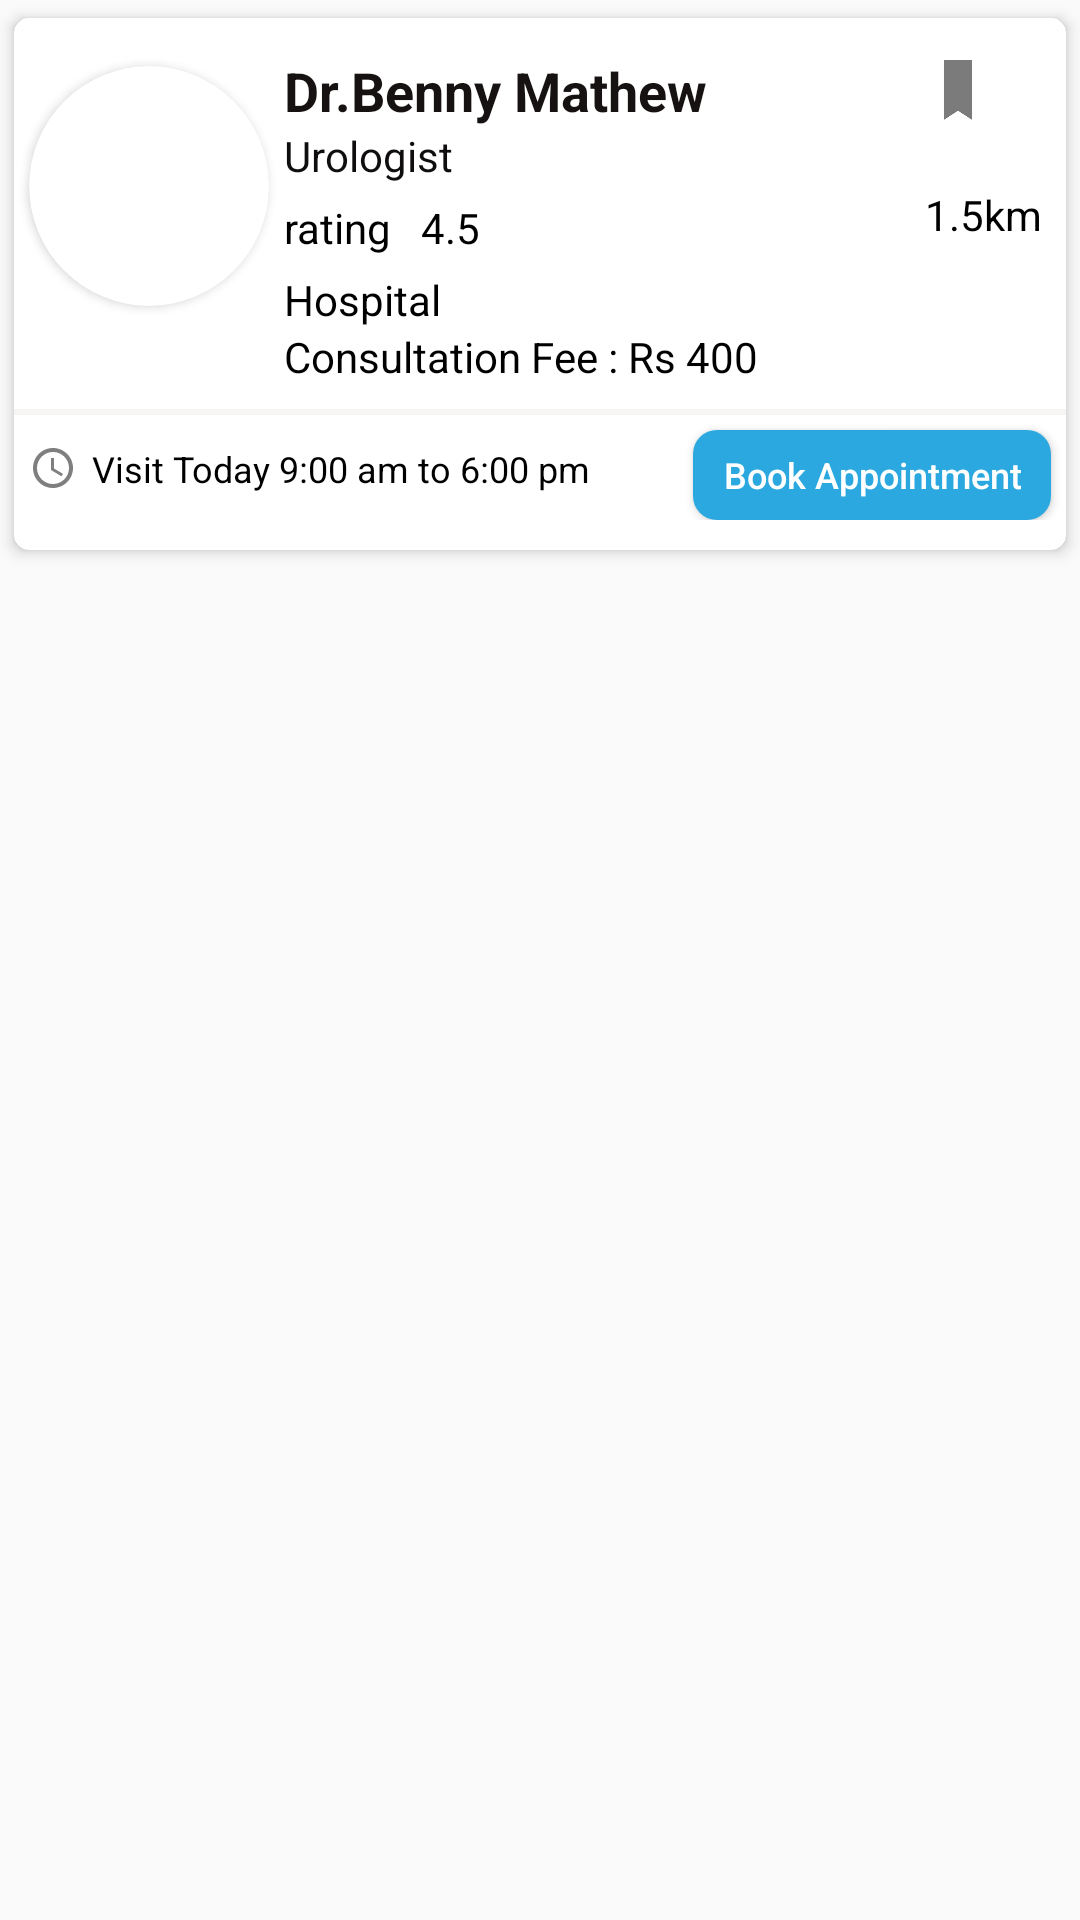

Produce the Android XML layout that renders to this screen, including the resource entries it uses.
<!-- AndroidManifest.xml: application theme AppTheme -->
<!-- res/layout/cards_layout.xml -->
<?xml version="1.0" encoding="utf-8"?>
<LinearLayout xmlns:android="http://schemas.android.com/apk/res/android"
    xmlns:app="http://schemas.android.com/apk/res-auto"
    android:orientation="vertical" android:layout_width="match_parent"
    android:layout_height="wrap_content">

    <android.support.v7.widget.CardView
        android:id="@+id/card_view"
        xmlns:card_view="http://schemas.android.com/apk/res-auto"
        android:layout_width="match_parent"
        android:layout_height="wrap_content"
        card_view:cardBackgroundColor="@color/WHT"
        card_view:cardCornerRadius="5dp"
        card_view:cardElevation="3dp"
        card_view:cardUseCompatPadding="true">

        <LinearLayout
            android:paddingBottom="10dp"
            android:orientation="vertical"
            android:layout_width="wrap_content"
            android:layout_height="wrap_content">


    <LinearLayout
        android:layout_width="match_parent"
        android:layout_height="wrap_content"
        android:orientation="horizontal">


        <android.support.v7.widget.CardView
            android:layout_width="80dp"
            android:layout_height="80dp"
            android:elevation="12dp"
            android:id="@+id/view2"
            android:layout_marginTop="16dp"
            android:layout_marginStart="5dp"
            app:cardCornerRadius="40dp"
            android:layout_centerHorizontal="true">
            <ImageView
                android:layout_height="80dp"
                android:layout_width="match_parent"
                android:id="@+id/imageView"
                android:src="@drawable/c1"

                android:scaleType="centerCrop"/>
        </android.support.v7.widget.CardView>
        <LinearLayout
            android:layout_width="0dp"
            android:layout_height="wrap_content"
            android:layout_marginTop="12dp"
            android:layout_weight="2"
            android:orientation="vertical">
            <TextView
                android:id="@+id/textViewName"
                android:layout_width="wrap_content"
                android:layout_height="wrap_content"
                android:layout_marginTop="0dp"
                android:paddingStart="5dp"
                android:paddingEnd="5dp"
                android:textColor="@color/Fadeblack"
                android:text="Dr.Benny Mathew"
                android:textStyle="bold"
                android:textAppearance="?android:attr/textAppearanceMedium"/>

            <TextView
                android:id="@+id/Specialisation"
                android:padding="0dp"
                android:layout_width="wrap_content"
                android:layout_height="wrap_content"
                android:text="Urologist"
                android:paddingStart="5dp"
                android:paddingEnd="5dp"
                android:textAppearance="?android:attr/textAppearanceSmall"
                android:textColor="#0F0D0D" />

            <TextView
                android:id="@+id/rating_bar"
                android:padding="5dp"
                android:layout_width="wrap_content"
                android:layout_height="wrap_content"
                android:text="rating   4.5"
                android:textColor="#000000"
                />
            <TextView
                android:id="@+id/hospital"
                android:layout_width="wrap_content"
                android:layout_height="wrap_content"
                android:text="Hospital"
                android:paddingStart="5dp"
                android:paddingEnd="5dp"
                android:padding="0dp"
                android:textColor="@color/Black"
                android:textAppearance="?android:attr/textAppearanceSmall"/>
            <TextView
                android:id="@+id/fee"
                android:layout_width="wrap_content"
                android:layout_height="wrap_content"
                android:paddingStart="5dp"
                android:paddingEnd="5dp"
                android:textColor="@color/Black"
                android:layout_marginBottom="8dp"
                android:text="Consultation Fee : Rs 400"
                android:padding="0dp"/>


        </LinearLayout>
        <LinearLayout
            android:layout_width="wrap_content"
            android:layout_height="wrap_content"
            android:orientation="vertical">


        <ImageView
            android:id="@+id/tag"
            android:layout_width="32dp"
            android:layout_height="32dp"
            android:layout_marginTop="8dp"
            android:src="@drawable/tag"
            android:alpha="0.65"/>
        <TextView
            android:id="@+id/kilometer"
            android:layout_width="wrap_content"
            android:layout_height="wrap_content"
            android:paddingStart="5dp"
            android:paddingEnd="8dp"
            android:textColor="@color/Black"
            android:layout_marginTop="16dp"
            android:text="1.5km"/>
        </LinearLayout>


    </LinearLayout>
            <View
                android:layout_width="match_parent"
                android:layout_height="2dp"
                android:background="@color/Fdwht" />
            <LinearLayout
                android:layout_width="match_parent"
                android:layout_height="wrap_content"
                android:orientation="horizontal">


            <TextView
                android:id="@+id/time"
                android:layout_width="wrap_content"
                android:layout_height="wrap_content"
                android:textColor="@color/Black"
                android:drawablePadding="5dp"
                android:layout_marginTop="3dp"
                android:gravity="center_vertical"
                android:drawableStart="@drawable/ic_time"
                android:textSize="12sp"
                android:layout_marginStart="5dp"
                android:text="Visit Today 9:00 am to 6:00 pm"/>
                <View
                    android:layout_width="wrap_content"
                    android:layout_height="1dp"
                    android:layout_weight="1"/>
                <Button
                    android:id="@+id/book"
                    android:layout_marginTop="5dp"
                    android:paddingStart="10dp"
                    android:paddingEnd="10dp"
                    android:textSize="12sp"
                    android:layout_width="wrap_content"
                    android:layout_height="30dp"
                    android:textAllCaps="false"
                    android:layout_marginEnd="5dp"
                    android:text="Book Appointment"
                    android:background="@drawable/button_blue"
                    android:textColor="@color/WHT"/>
        </LinearLayout>
        </LinearLayout>



    </android.support.v7.widget.CardView>




</LinearLayout>
<!-- resources referenced by this layout -->
<resources>
  <color name="Black">#000000</color>
  <color name="Fadeblack">#171212</color>
  <color name="Fdwht">#CDF6F2F2</color>
  <color name="WHT">#FFFFFF</color>
  <!-- drawable button_blue (drawable) -->
  <?xml version="1.0" encoding="utf-8"?>
  <shape xmlns:android="http://schemas.android.com/apk/res/android"
      android:shape="rectangle">
      <solid android:color="@color/BLUE"/>
      <corners android:radius="8dp"/>
  </shape>
  <!-- drawable ic_time (drawable) -->
  <vector android:autoMirrored="true" android:height="16dp"
      android:viewportHeight="24.0" android:viewportWidth="24.0"
      android:alpha="0.5"
      android:width="16dp" xmlns:android="http://schemas.android.com/apk/res/android">
      <path android:fillColor="#FF000000" android:pathData="M11.99,2C6.47,2 2,6.48 2,12s4.47,10 9.99,10C17.52,22 22,17.52 22,12S17.52,2 11.99,2zM12,20c-4.42,0 -8,-3.58 -8,-8s3.58,-8 8,-8 8,3.58 8,8 -3.58,8 -8,8zM12.5,7H11v6l5.25,3.15 0.75,-1.23 -4.5,-2.67z"/>
  </vector>
  <!-- drawable tag: png bitmap (drawable, 629 bytes) -->
  <style name="AppTheme" parent="Theme.AppCompat.Light.DarkActionBar">
          
          <item name="colorPrimary">@color/colorPrimary</item>
          <item name="colorPrimaryDark">@color/colorPrimaryDark</item>
          <item name="colorAccent">@color/colorAccent</item>
          <item name="android:textColor">@color/Fdwht</item>
      </style>
  <color name="BLUE">#2AA8DF</color>
  <color name="colorPrimary">#008577</color>
  <color name="colorPrimaryDark">#00574B</color>
  <color name="colorAccent">#D81B60</color>
</resources>
